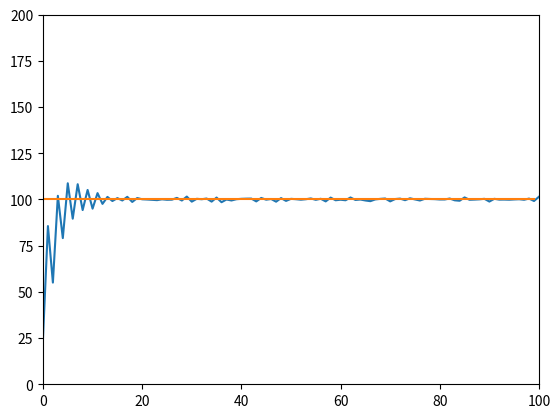

Python code for this plot:
import matplotlib.pyplot as plt
import numpy as np
import random
import sys
import os


class PID_Prama:
    def __init__(self):
        self.Kp = 0
        self.Ki = 0
        self.Kd = 0
        self.set_val = 0
        self.error_last = 0
        self.error_prev = 0
        self.error_sum = 0


# 增量计算公式：
# Pout=Kp*[e(t) - e(t-1)] + Ki*e(t) + Kd*[e(t) - 2*e(t-1) +e(t-2)]
def PID_Controller_Increa(pid, out_now):
    error = pid.set_val - out_now
    Res = pid.Kp * (error - pid.error_last) + pid.Ki * error + \
          pid.Kd * (error - 2 * pid.error_last + pid.error_prev)
    pid.error_prev = pid.error_last
    pid.error_last = error
    return Res


standard_out = 100
PID_val = PID_Prama()

# PID参数
PID_val.Kp = 0.01
PID_val.Ki = 0.1
PID_val.Kd = 0.05
PID_val.set_val = standard_out  # 标准输出值
# 增量型PID控制器输出值
PID_Controller_Increa_Out = []
Sys_In = []
# 0时刻系统输入值
Sys_In.append(5)
# 系统响应函数
SystemFunc = lambda x: 5 * x + np.random.normal(0, 0.5, 1)[0]

Sys_Out = []
# 0时刻系统输出值
Sys_Out.append(SystemFunc(Sys_In[0]))

for t_slice in range(100):
    Diff = PID_Controller_Increa(PID_val, Sys_Out[t_slice])  # 系统误差
    PID_Controller_Increa_Out.append(Diff)  # 记录所有的系统误差
    Sys_In.append(Sys_In[0] + np.sum(PID_Controller_Increa_Out))  # 计算增量之后的新的系统输入
    Sys_Out.append(SystemFunc(Sys_In[t_slice + 1]))  # 计算下一时刻系统新的输出值

standard = np.linspace(PID_val.set_val, PID_val.set_val, 100)

plt.figure('PID_Controller_Increa')
plt.xlim(0, 100)
plt.ylim(0, 2 * standard_out)
plt.plot(Sys_Out)
plt.plot(standard)

plt.show()
